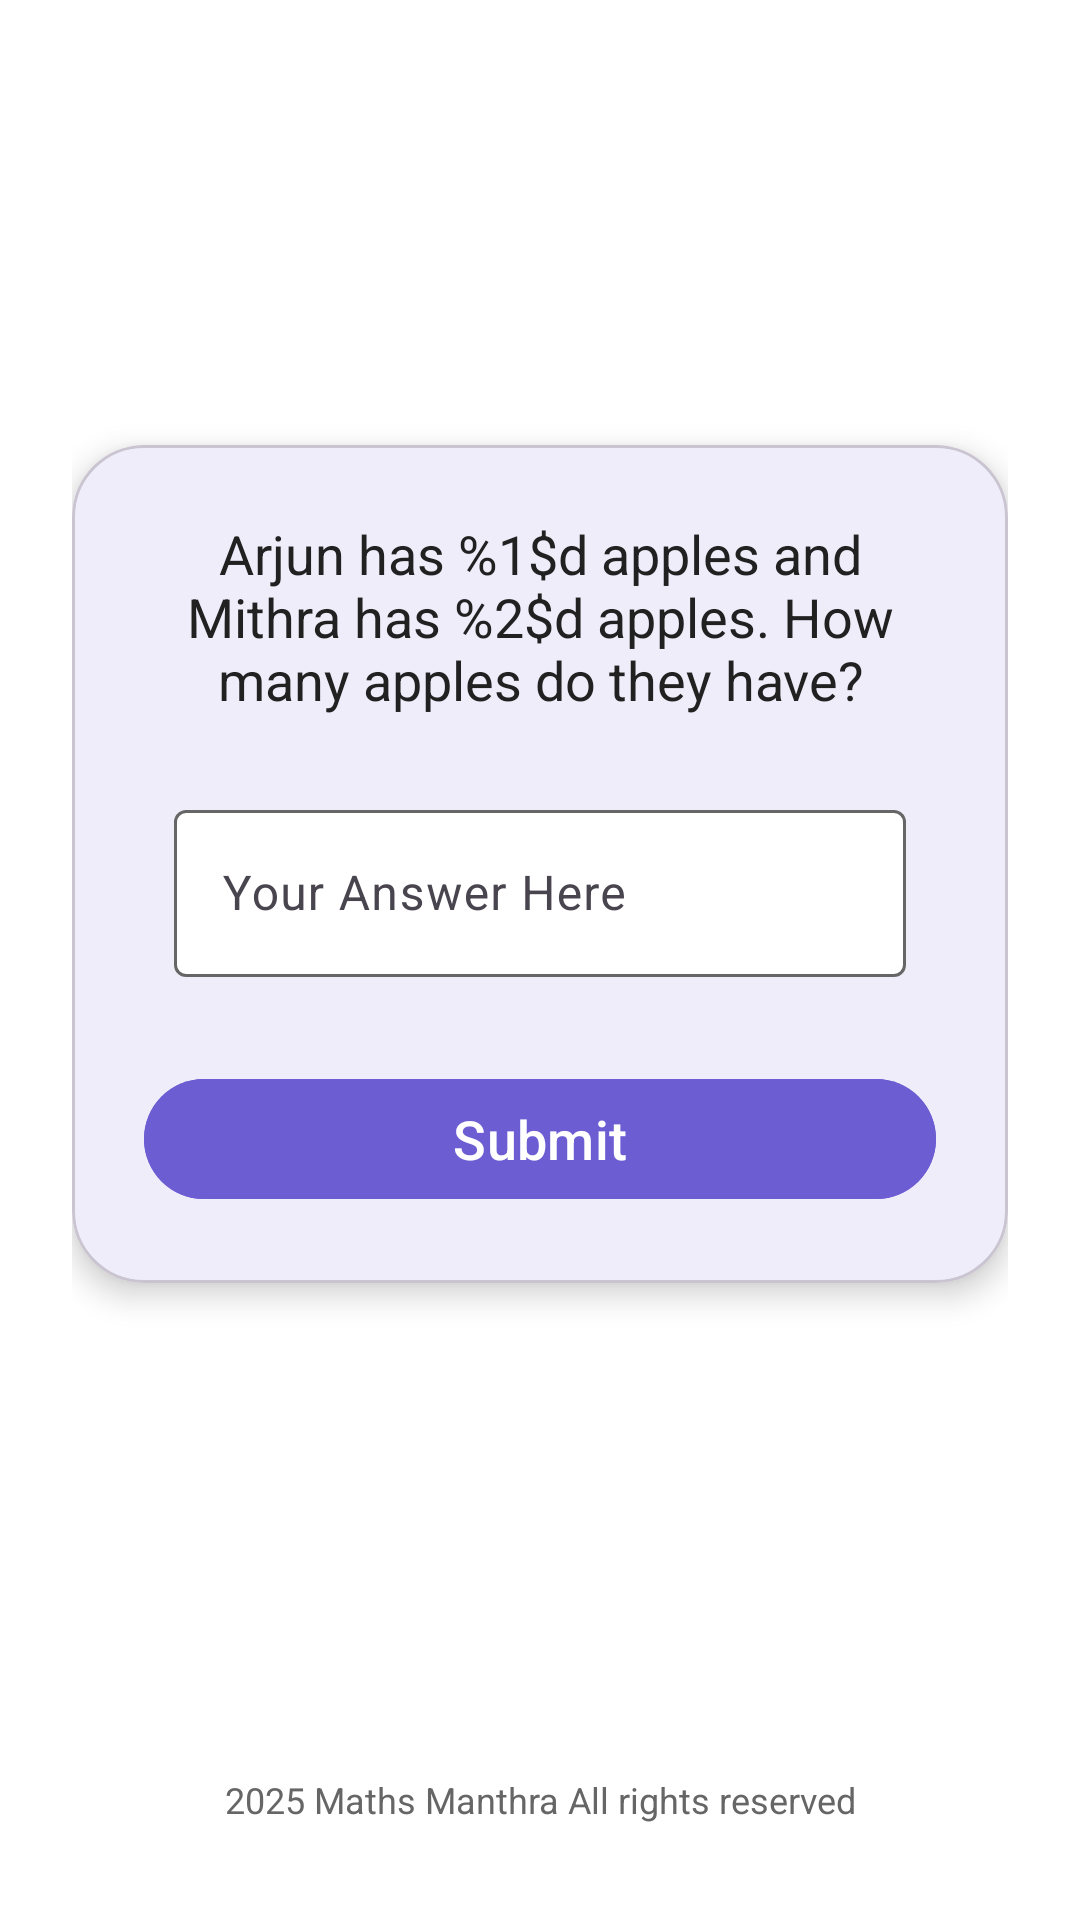

Write the Android layout XML for this screen, with the resource values it uses.
<!-- AndroidManifest.xml: application theme Theme.ZMantra -->
<!-- res/layout/fragment_quick_play.xml -->
<FrameLayout xmlns:android="http://schemas.android.com/apk/res/android"
    xmlns:tools="http://schemas.android.com/tools"
    xmlns:app="http://schemas.android.com/apk/res-auto"
    android:layout_width="match_parent"
    android:layout_height="match_parent"
    android:background="?attr/colorSecondary"
    android:padding="24dp"
    >
    <com.google.android.material.card.MaterialCardView
        android:layout_width="match_parent"
        android:layout_height="wrap_content"
        app:cardCornerRadius="24dp"
        app:cardBackgroundColor="?attr/colorSurface"
        app:cardElevation="6dp"
        android:layout_gravity="center"
        android:layout_marginBottom="32dp">

        <LinearLayout
            android:layout_width="match_parent"
            android:layout_height="wrap_content"
            android:orientation="vertical"
            android:padding="24dp"
            android:gravity="center">

            
            <TextView
                android:id="@+id/question_tv"
                android:layout_width="wrap_content"
                android:layout_height="wrap_content"
                android:text="@string/sample_story_question"
                android:textSize="18sp"
                android:textColor="?attr/colorOnSecondary"
                android:gravity="center"
                android:textAlignment="center"
                android:layout_marginBottom="16dp" />

            
            <com.google.android.material.textfield.TextInputLayout
                android:layout_width="match_parent"
                android:layout_height="wrap_content"
                android:layout_margin="10dp"
                android:hint="@string/answer_hint"
                android:importantForAccessibility="yes"
                android:labelFor="@id/answer_et"
                android:textColor="?attr/colorPrimary"
                app:boxBackgroundColor="?attr/colorSurface"
                app:boxBackgroundMode="outline">

                <com.google.android.material.textfield.TextInputEditText
                    android:id="@+id/answer_et"
                    android:layout_width="match_parent"
                    android:layout_height="wrap_content"
                    android:accessibilityLiveRegion="polite"
                    android:contentDescription="@string/content_answer_field"
                    android:importantForAccessibility="yes"
                    android:inputType="number"
                    android:textColor="?attr/colorOnPrimary" />
            </com.google.android.material.textfield.TextInputLayout>

            
            <com.google.android.material.button.MaterialButton
                android:id="@+id/submit_answer_btn"
                android:layout_marginTop="20dp"
                android:layout_width="match_parent"
                android:layout_height="wrap_content"
                android:text="@string/submit"
                android:textAllCaps="false"
                android:textColor="@android:color/white"
                android:backgroundTint="?attr/colorPrimary"
                android:textSize="18sp"
                />


        </LinearLayout>
    </com.google.android.material.card.MaterialCardView>

    
    <TextView
        android:layout_width="match_parent"
        android:layout_height="wrap_content"
        android:text="@string/footer"
        android:textColor="?attr/colorOutline"
        android:textSize="12sp"
        android:gravity="center"
        android:layout_gravity="bottom"
        android:layout_marginBottom="8dp"
        android:importantForAccessibility="no"
        android:contentDescription="@null"
        android:focusableInTouchMode="false"
        android:focusable="false" />
    <include layout="@layout/dialog_result" />


</FrameLayout>
<!-- res/layout/dialog_result.xml (included above) -->
<FrameLayout xmlns:android="http://schemas.android.com/apk/res/android"
    android:id="@+id/feedbackOverlay"
    android:layout_width="match_parent"
    android:layout_height="match_parent"
    android:background="#80000000"
    android:visibility="gone"
    android:clickable="true"
    android:focusable="true"
    android:elevation="100dp">

    <LinearLayout
        android:id="@+id/feedbackView"
        android:layout_width="wrap_content"
        android:layout_height="wrap_content"
        android:layout_gravity="center"
        android:orientation="vertical"
        android:padding="16dp"
        android:background="?attr/colorSecondary"
        android:alpha="0.95"
        android:elevation="8dp"
        android:importantForAccessibility="yes"
        android:focusable="true"
        android:contentDescription="">

        <TextView
            android:id="@+id/messageTextView"
            android:layout_width="wrap_content"
            android:layout_height="wrap_content"
            android:layout_gravity="center_horizontal"
            android:textSize="20sp"
            android:textColor="?android:attr/textColorPrimary"
            android:textAlignment="center"
            android:padding="12dp"
            android:background="@android:color/transparent" />

        <ImageView
            android:id="@+id/gifImageView"
            android:layout_width="300dp"
            android:layout_height="200dp"
            android:layout_gravity="center"
            android:layout_marginTop="8dp"
            android:scaleType="fitCenter" />
    </LinearLayout>
</FrameLayout>
<!-- resources referenced by this layout -->
<resources>
  <string name="answer_hint">Your Answer Here</string>
  <string name="content_answer_field">Answer input field double tap to open</string>
  <string name="footer"> Zendalona Vision beyond Sight</string>
  <string name="sample_story_question">Arjun has %1$d apples and Mithra has %2$d apples. How many apples do they have?</string>
  <string name="submit">Submit</string>
  <style name="Theme.ZMantra" parent="Theme.Material3.DayNight.NoActionBar">
  
          
          <item name="colorPrimary">@color/light_purple_button</item>
          <item name="colorOnPrimary">@color/light_purple_button_text</item>
  
          
          <item name="colorSecondary">@color/dark_activity_bar</item>
          <item name="colorOnSecondary">@color/light_activity_bar_text</item>
  
          
          <item name="colorTertiary">@color/light_dark_landing_button</item>
          <item name="colorOnTertiary">@color/light_dark_landing_text</item>
  
  
          
          <item name="colorSurface">@color/dark_surface</item>
  
          
          <item name="android:colorBackground">@color/dark_screen_background</item>
          <item name="colorOutline">@color/dark_subtitle_text</item>
  
  
          
          <item name="android:statusBarColor">@color/dark_activity_bar</item>
  
  
  
  
          <item name="colorError">@color/light_red_button</item>
  
  
      </style>
  <color name="light_purple_button">#6C5DD3</color>
  <color name="light_purple_button_text">#FFFFFF</color>
  <color name="dark_activity_bar">#212121</color>
  <color name="light_activity_bar_text">#FFFFFF</color>
  <color name="light_dark_landing_button">#424242</color>
  <color name="light_dark_landing_text">#FFFFFF</color>
  <color name="dark_surface">#212121</color>
  <color name="dark_screen_background">#1A1A1A</color>
  <color name="dark_subtitle_text">#666666</color>
  <color name="light_red_button">#D14D42</color>
</resources>
